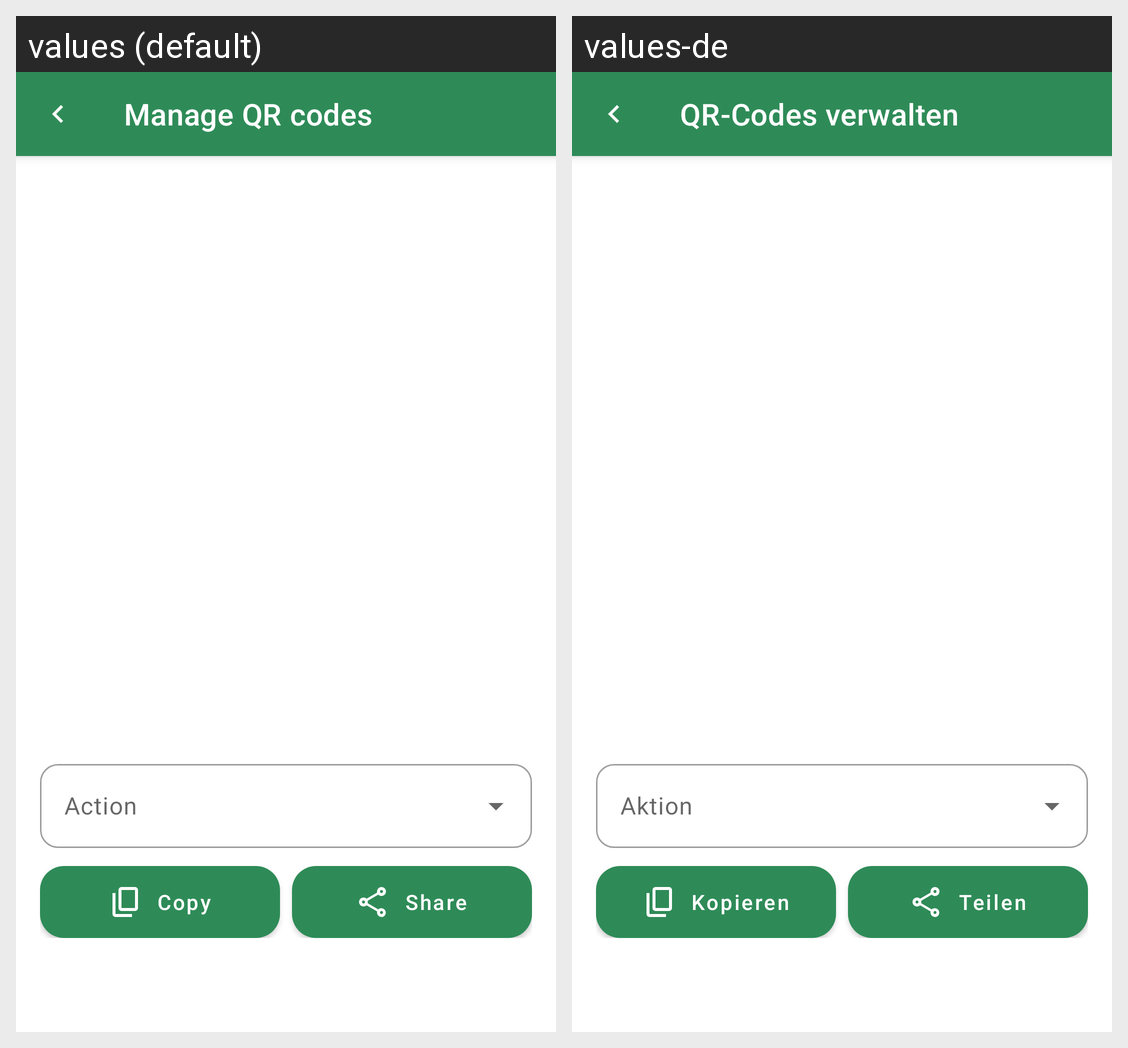

The Android screen above is rendered under two locales of the same app. Produce the string resources it draws, with the default and per-locale values.
Android screen res/layout/activity_qr_generate.xml rendered under 2 locales, left to right: values (default), values-de. Device: Nexus 5 (rendered at 1080×1920; each locale shown at half size, 540×960, under a caption strip naming it); theme Theme.Switchly.
Strings drawn on this screen, with the default value and each locale's value (text and hints the layout hard-codes, and strings that could not be matched under every locale, appear in the picture but are not listed):

qr_action
  values: Action
  values-de: Aktion

action_copy
  values: Copy
  values-de: Kopieren

share
  values: Share
  values-de: Teilen
